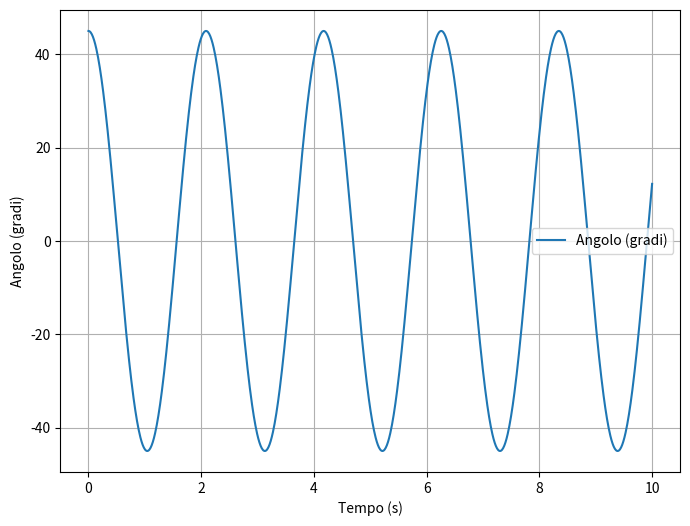

Generate this figure with matplotlib:
import numpy as np
import matplotlib.pyplot as plt
from scipy.integrate import odeint

# Funzione che restituisce il sistema di equazioni differenziali del pendolo semplice
def pendulum_system(y, t, g, L):
    theta, omega = y
    dydt = [omega, -g/L * np.sin(theta)]
    return dydt

# Parametri del pendolo
g = 9.81  # accelerazione dovuta alla gravità (m/s^2)
L = 1.0   # lunghezza del pendolo (m)

# Condizioni iniziali
theta0 = np.radians(45)  # angolo iniziale in radianti
omega0 = 0.0             # velocità angolare iniziale

# Array di tempo
t = np.linspace(0, 10, 1000)  # intervallo di tempo da 0 a 10 secondi

# Risolve il sistema di equazioni differenziali
sol = odeint(pendulum_system, [theta0, omega0], t, args=(g, L))

# Estrae l'angolo e la velocità angolare
theta = sol[:, 0]
omega = sol[:, 1]

# Plot dell'angolo rispetto al tempo
plt.figure(figsize=(8, 6))
plt.plot(t, np.degrees(theta), label='Angolo (gradi)')
plt.xlabel('Tempo (s)')
plt.ylabel('Angolo (gradi)')
plt.legend()
plt.grid()
plt.show()

